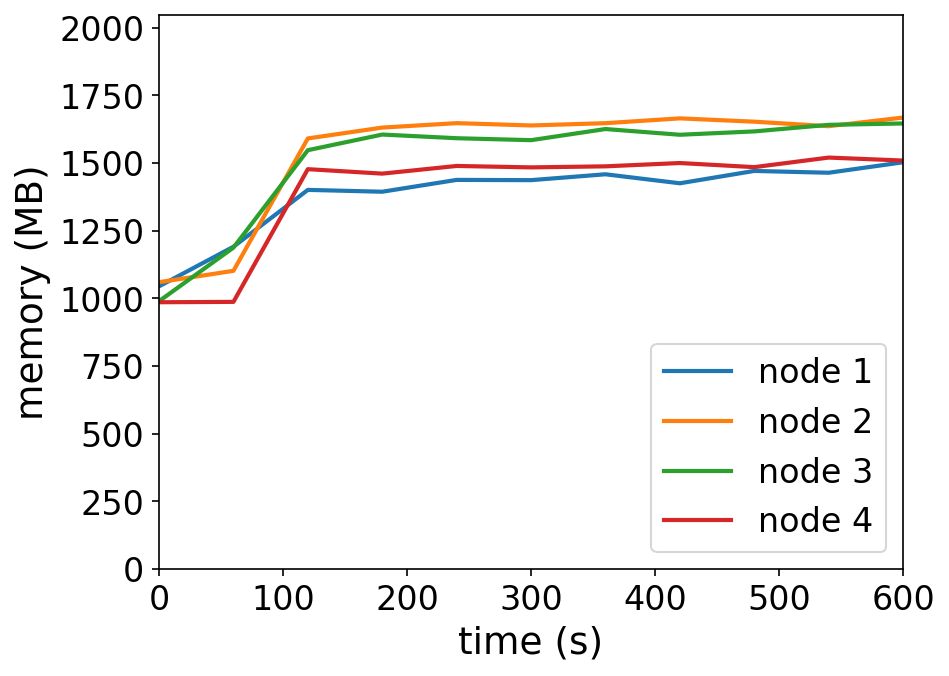

The file beside this chart, header and first rows:
timestamp, ppgcc-m02_pod_amount, ppgcc-m02_memory, ppgcc-m02_cpu, ppgcc-m03_pod_amount, ppgcc-m03_memory, ppgcc-m03_cpu, ppgcc-m04_pod_amount, ppgcc-m04_memory, ppgcc-m04_cpu, ppgcc-m05_pod_amount, ppgcc-m05_memory, ppgcc-m05_cpu
0, 5, 1069580, 553783120, 5, 1085196, 501909630, 5, 1013428, 702293564, 5, 1009352, 463857927
60, 5, 1219400, 143520571, 5, 1128228, 72962303, 5, 1216048, 183263948, 5, 1010804, 46876989
120, 5, 1434428, 686571878, 5, 1629036, 1276878764, 5, 1584592, 1393949447, 5, 1512800, 1104357427
180, 5, 1427432, 634892248, 5, 1670088, 1291705677, 5, 1643728, 1437153942, 5, 1495904, 998497306
240, 5, 1472180, 620439405, 5, 1686852, 1314789836, 5, 1629868, 1372840864, 5, 1524944, 1036244383
300, 5, 1471256, 656025537, 5, 1678140, 1324425787, 5, 1622476, 1347549662, 5, 1519532, 1009328916
360, 5, 1493432, 710415543, 5, 1686720, 1300560823, 5, 1664584, 1302982325, 5, 1523492, 1033205174
420, 5, 1459376, 595706394, 5, 1704936, 1370312169, 5, 1642936, 1353385135, 5, 1536032, 1051304677
480, 5, 1506104, 656258923, 5, 1692396, 1283015606, 5, 1655608, 1434560661, 5, 1520456, 968572543
540, 5, 1499240, 684052590, 5, 1675368, 1286561062, 5, 1680424, 1344817753, 5, 1556624, 1015087424
600, 5, 1538840, 705162842, 5, 1707972, 1319894072, 5, 1685704, 1348727298, 5, 1545404, 1012148542
